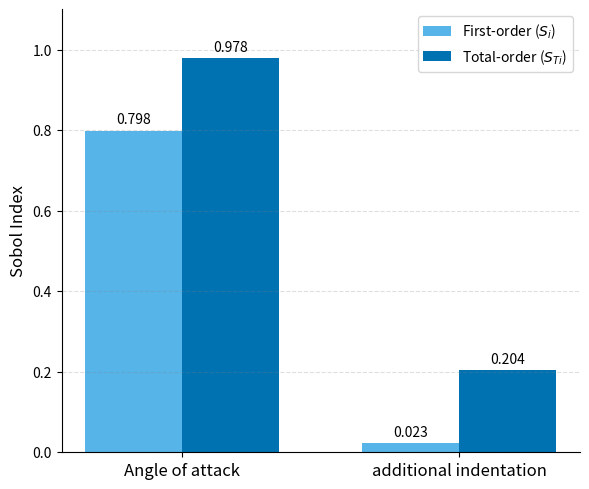

Write Python code to recreate this figure.
import matplotlib.pyplot as plt
import numpy as np

# --- Data ---
S = np.array([0.798, 0.023])   # First-order indices
ST = np.array([0.978, 0.204])  # Total-order indices
labels = ['Angle of attack', 'additional indentation']

# --- Plotting Setup ---
x = np.arange(len(labels))
width = 0.35
# Professional color scheme
colors = {'first_order': '#56B4E9', 'total_order': '#0072B2'}

# --- Create the Figure ---
fig, ax = plt.subplots(figsize=(6, 5), dpi=150)

# --- Plot Bars ---
rects1 = ax.bar(x - width/2, S, width, label='First-order ($S_i$)',
                color=colors['first_order'])
rects2 = ax.bar(x + width/2, ST, width, label='Total-order ($S_{Ti}$)',
                color=colors['total_order'])

# --- Add Labels and Titles ---
ax.set_ylabel('Sobol Index', fontsize=12)
ax.set_xticks(x)
ax.set_xticklabels(labels, fontsize=12)
ax.set_ylim([0, 1.1])

# --- Add Direct Bar Labels ---
ax.bar_label(rects1, padding=3, fmt='%.3f')
ax.bar_label(rects2, padding=3, fmt='%.3f')

# --- Professional Polish ---
ax.legend(fontsize=10)
ax.yaxis.grid(True, linestyle='--', which='major', color='grey', alpha=.25)
ax.spines['top'].set_visible(False)
ax.spines['right'].set_visible(False)

# This is the sensible option to ensure everything fits!
plt.tight_layout()

# --- Save in High-Quality Formats ---
# plt.savefig('sobol_indices.pdf')
plt.savefig('sobol_indices.png')